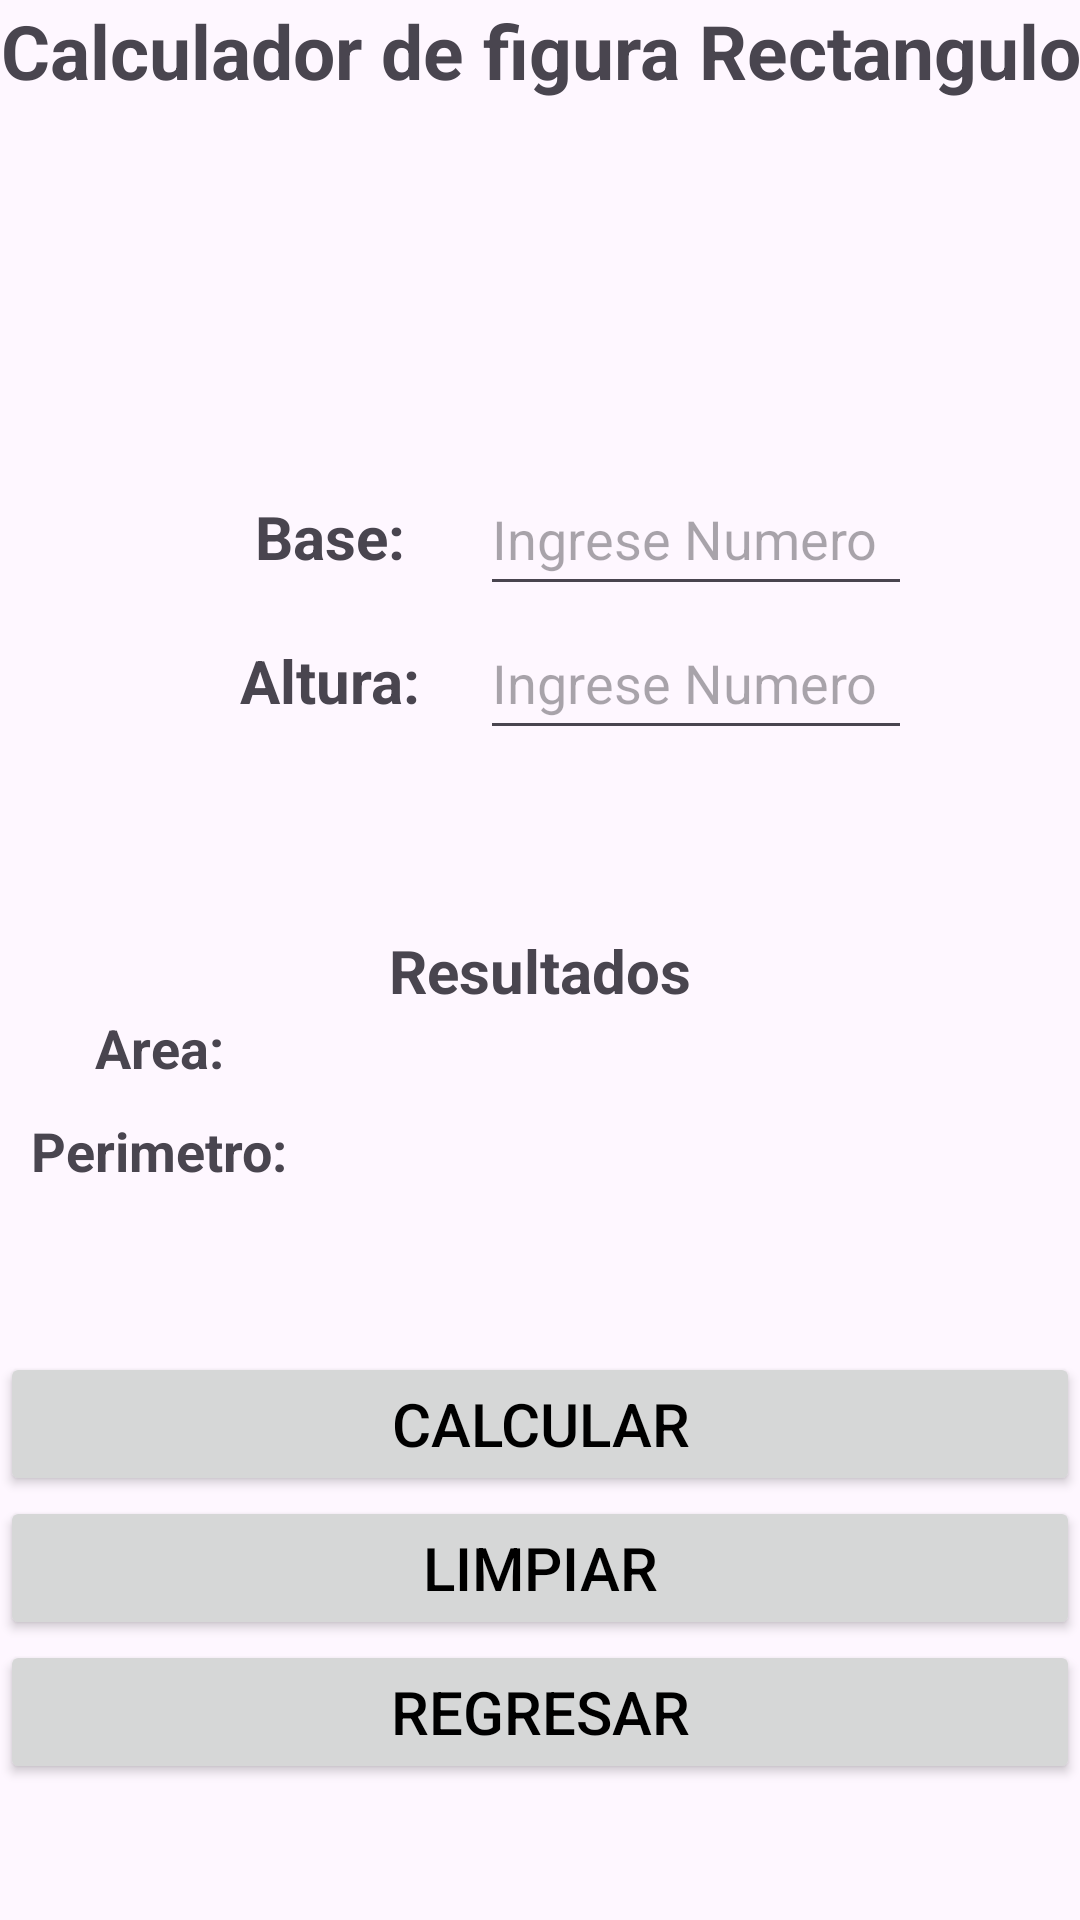

Write the Android layout XML for this screen, with the resource values it uses.
<!-- AndroidManifest.xml: application theme Theme.ExamenCorte1Kotlin -->
<!-- res/layout/activityrectangulo.xml -->
<?xml version="1.0" encoding="utf-8"?>
<androidx.constraintlayout.widget.ConstraintLayout xmlns:android="http://schemas.android.com/apk/res/android"
    android:layout_width="match_parent"
    android:layout_height="match_parent"
    xmlns:tools="http://schemas.android.com/tools"
    xmlns:app="http://schemas.android.com/apk/res-auto"
    tools:context=".RectanguloActivity" >

    <LinearLayout
        android:layout_width="match_parent"
        android:layout_height="match_parent"
        android:orientation="vertical">

        <TextView
            android:layout_width="match_parent"
            android:layout_height="wrap_content"
            android:textAlignment="center"
            android:text="Calculador de figura Rectangulo"
            android:textSize="25sp"
            android:textStyle="bold" />

        <LinearLayout
            android:layout_width="match_parent"
            android:layout_height="wrap_content"
            android:orientation="vertical"
            android:gravity="center"
            android:padding="20dp">

            <TextView
                android:id="@+id/putNombredeUsuario"
                android:layout_width="match_parent"
                android:layout_height="wrap_content"
                android:textAlignment="center"
                android:text=""
                android:textSize="15sp"
                app:layout_constraintEnd_toEndOf="parent"
                app:layout_constraintStart_toStartOf="parent" />
        </LinearLayout>

        <LinearLayout
            android:layout_width="match_parent"
            android:layout_height="wrap_content"
            android:orientation="vertical"
            android:padding="60dp" >

            <LinearLayout
                android:layout_width="wrap_content"
                android:layout_height="wrap_content"
                android:orientation="horizontal">

                <TextView
                    android:layout_width="100dp"
                    android:layout_height="48dp"
                    android:text="Base:"
                    android:textSize="20dp"
                    android:textStyle="bold"
                    android:textAlignment="center"/>

                <EditText
                    android:id="@+id/editTextBase"
                    android:layout_width="250dp"
                    android:layout_height="48dp"
                    android:inputType="number"
                    android:hint="Ingrese Numero"/>

            </LinearLayout>

            <LinearLayout
                android:layout_width="wrap_content"
                android:layout_height="wrap_content"
                android:orientation="horizontal"
                app:layout_constraintEnd_toEndOf="parent"
                app:layout_constraintStart_toStartOf="parent">

                <TextView
                    android:layout_width="100dp"
                    android:layout_height="48dp"
                    android:text="Altura:"
                    android:textSize="20dp"
                    android:textStyle="bold"
                    android:textAlignment="center"/>

                <EditText
                    android:id="@+id/editTextAltura"
                    android:layout_width="250dp"
                    android:layout_height="48dp"
                    android:hint="Ingrese Numero"/>
            </LinearLayout>

        </LinearLayout>

        <TextView
            android:layout_width="match_parent"
            android:layout_height="wrap_content"
            android:textAlignment="center"
            android:text="Resultados"
            android:textSize="20sp"
            app:layout_constraintEnd_toEndOf="parent"
            android:textStyle="bold"
            app:layout_constraintStart_toStartOf="parent" />

        <LinearLayout
            android:layout_width="match_parent"
            android:layout_height="wrap_content"
            android:orientation="vertical"
            android:gravity="center">


            <LinearLayout
                android:layout_width="wrap_content"
                android:layout_height="wrap_content"
                android:orientation="horizontal">

                <TextView
                    android:layout_width="100dp"
                    android:layout_height="wrap_content"
                    android:text="Area: "
                    android:textSize="18dp"
                    android:textStyle="bold"
                    android:textAlignment="center"/>

                <TextView
                    android:id="@+id/lblArea"
                    android:layout_width="250dp"
                    android:layout_height="wrap_content"
                    android:text="" />

            </LinearLayout>

            <LinearLayout
                android:layout_width="wrap_content"
                android:layout_height="wrap_content"
                android:orientation="horizontal"
                android:layout_marginTop="10dp"
                android:layout_marginBottom="10dp">

                <TextView
                    android:layout_width="100dp"
                    android:layout_height="wrap_content"
                    android:text="Perimetro: "
                    android:textSize="18dp"
                    android:textStyle="bold"
                    android:textAlignment="center"/>

                <TextView
                    android:id="@+id/lblPerimetro"
                    android:layout_width="250dp"
                    android:layout_height="wrap_content"
                    android:text="" />

            </LinearLayout>

        </LinearLayout>

        <LinearLayout
            android:layout_width="match_parent"
            android:layout_height="match_parent"
            android:gravity="center"
            android:orientation="vertical">

            <Button
                android:id="@+id/btnCalcular"
                android:layout_width="match_parent"
                android:layout_height="wrap_content"
                android:text="Calcular"
                android:textColor="@color/black"
                android:textSize="20sp"/>

            <Button
                android:id="@+id/btnLimpiar"
                android:layout_width="match_parent"
                android:layout_height="wrap_content"
                android:text="Limpiar"
                android:textColor="@color/black"
                android:textSize="20sp"/>

            <Button
                android:id="@+id/btnRegresar"
                android:layout_width="match_parent"
                android:layout_height="wrap_content"
                android:text="Regresar"
                android:textColor="@color/black"
                android:textSize="20sp"/>

        </LinearLayout>



    </LinearLayout>

</androidx.constraintlayout.widget.ConstraintLayout>
<!-- resources referenced by this layout -->
<resources>
  <style name="Theme.ExamenCorte1Kotlin" parent="Base.Theme.ExamenCorte1Kotlin" />
  <style name="Base.Theme.ExamenCorte1Kotlin" parent="Theme.Material3.DayNight.NoActionBar">
          
          
      </style>
  <!-- not gathered from this repository: default colours our renderer supplied (Android Studio template values) -->
  <color name="black">#FF000000</color>
</resources>
